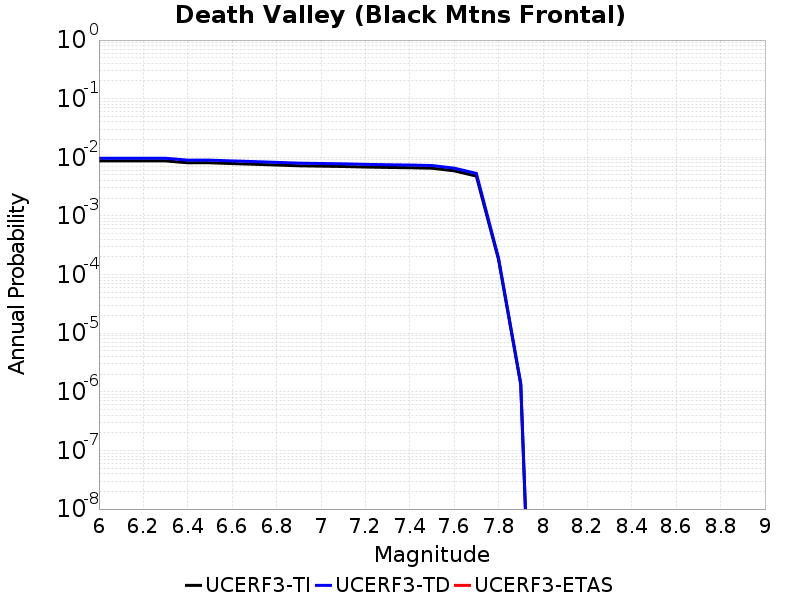

The file beside this chart, header and first rows:
Magnitude, UCERF3-TI Prob, UCERF3-TD Prob, UCERF3-ETAS Prob
6.0, 0.00868, 0.009637, 0.0
6.1, 0.00868, 0.009637, 0.0
6.2, 0.00868, 0.009637, 0.0
6.3, 0.00868, 0.009637, 0.0
6.4, 0.008063, 0.008952, 0.0
6.5, 0.008063, 0.008952, 0.0
6.6, 0.007818, 0.00868, 0.0
6.7, 0.007607, 0.008447, 0.0
6.8, 0.007387, 0.008203, 0.0
6.9, 0.007165, 0.007958, 0.0
7.0, 0.007063, 0.007846, 0.0
7.1, 0.006967, 0.00774, 0.0
7.2, 0.006826, 0.007584, 0.0
7.3, 0.00672, 0.007468, 0.0
7.4, 0.006641, 0.007381, 0.0
7.5, 0.006513, 0.00724, 0.0
7.6, 0.005879, 0.006538, 0.0
7.7, 0.004783, 0.005319, 0.0
7.8, 1.8045233E-4, 1.8980012E-4, 0.0
7.9, 1.3353102E-6, 1.389876E-6, 0.0
